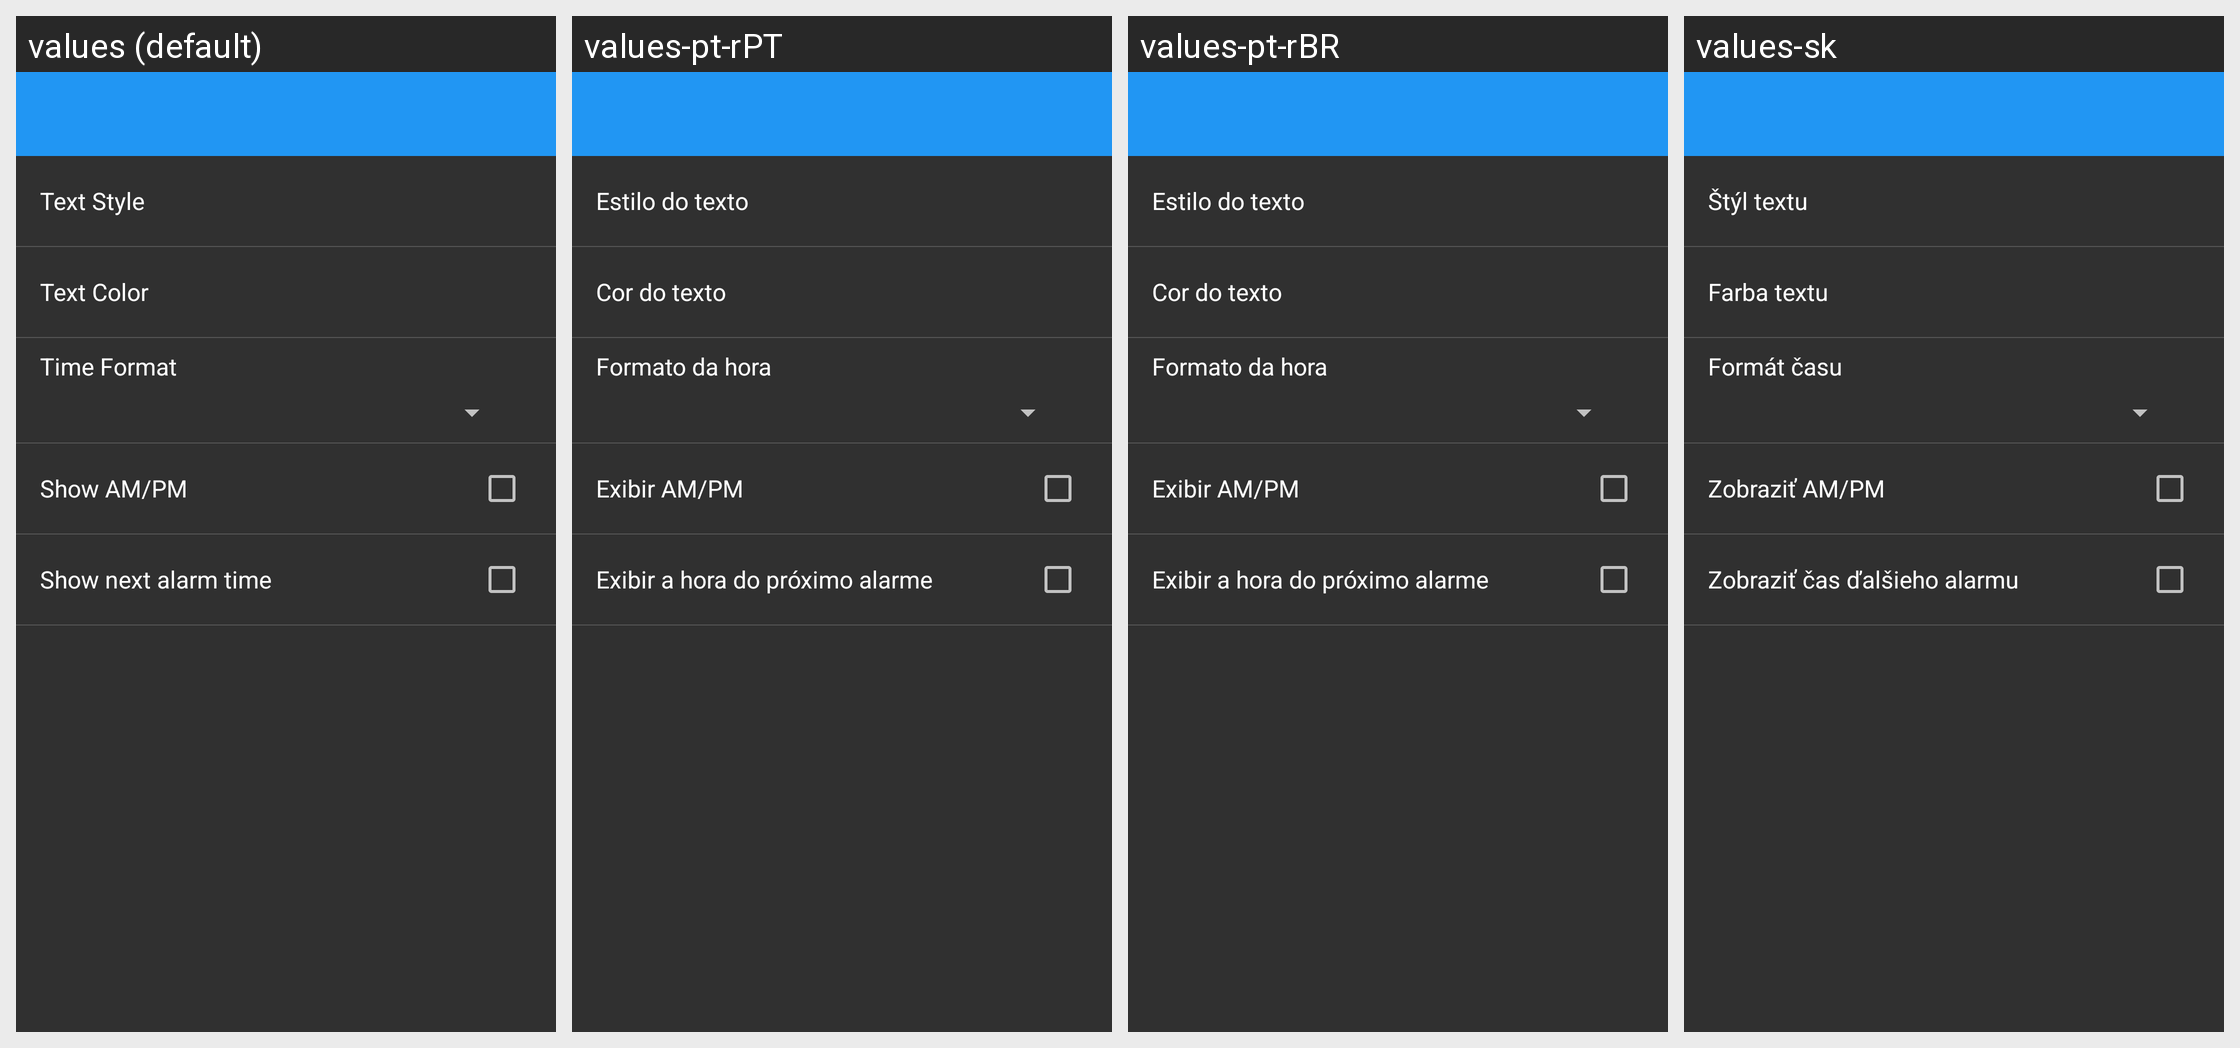

Here is an Android app screen in its default locale and in the app's own translations. Write out the translated-string differences for the strings that appear on this screen.
Android screen res/layout/settings_clock_digital.xml rendered under 4 locales, left to right: values (default), values-pt-rPT, values-pt-rBR, values-sk. Device: Nexus 5 (rendered at 1080×1920; each locale shown at half size, 540×960, under a caption strip naming it); theme AppTheme.
Other locales in the repository, not shown: values-cs, values-de, values-es, values-fa, values-fr, values-hr-rHR, values-it, values-ja, values-nl, values-pl, values-ru, values-sr, values-tr, values-vi, values-zh.
Strings drawn on this screen, with the default value and each locale's value (text and hints the layout hard-codes, and strings that could not be matched under every locale, appear in the picture but are not listed):

text_style
  values: Text Style
  values-pt-rPT: Estilo do texto
  values-pt-rBR: Estilo do texto
  values-sk: Štýl textu

text_color
  values: Text Color
  values-pt-rPT: Cor do texto
  values-pt-rBR: Cor do texto
  values-sk: Farba textu

time_format
  values: Time Format
  values-pt-rPT: Formato da hora
  values-pt-rBR: Formato da hora
  values-sk: Formát času

show_clock_am
  values: Show AM/PM
  values-pt-rPT: Exibir AM/PM
  values-pt-rBR: Exibir AM/PM
  values-sk: Zobraziť AM/PM

show_next_alarm
  values: Show next alarm time
  values-pt-rPT: Exibir a hora do próximo alarme
  values-pt-rBR: Exibir a hora do próximo alarme
  values-sk: Zobraziť čas ďalšieho alarmu
